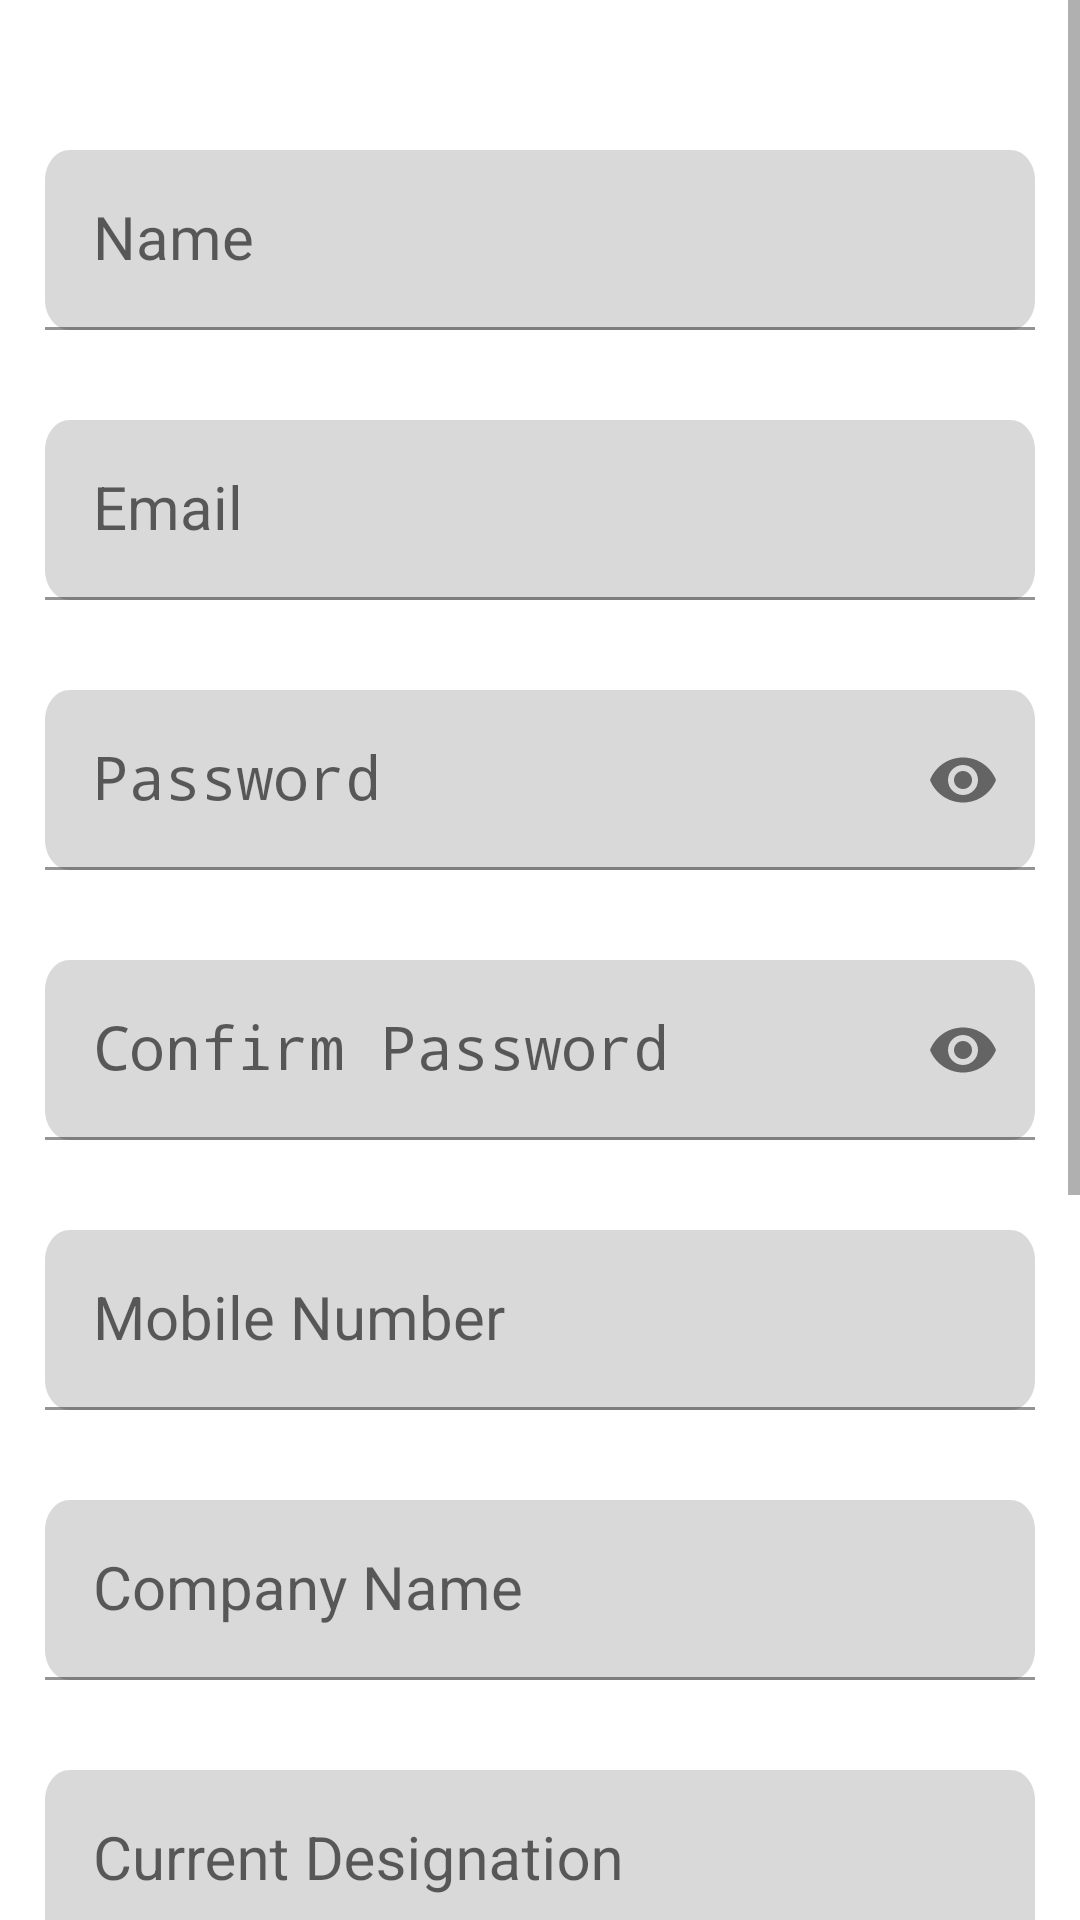

Layout XML and referenced resources for this Android screen:
<!-- AndroidManifest.xml: application theme Theme.AngelInvestment -->
<!-- res/layout/activity_sign_up.xml -->
<?xml version="1.0" encoding="utf-8"?>
<ScrollView xmlns:android="http://schemas.android.com/apk/res/android"
    xmlns:app="http://schemas.android.com/apk/res-auto"
    xmlns:tools="http://schemas.android.com/tools"
    android:layout_width="match_parent"
    android:layout_height="match_parent"
    tools:context=".ui.signup.SignUpActivity">

    <RelativeLayout
        android:layout_width="match_parent"
        android:layout_height="match_parent"
        >
        
        
        
        
        
        
        
        
        
        
        
        
        <com.google.android.material.textfield.TextInputLayout
            android:layout_width="match_parent"
            android:layout_height="match_parent">
            <EditText
                android:id="@+id/rectangle_1"
                android:layout_width="match_parent"
                android:layout_height="60dp"
                android:layout_alignParentLeft="true"
                android:layout_marginLeft="15dp"
                android:layout_marginRight="15dp"
                android:layout_alignParentTop="true"
                android:hint="@string/name"
                android:textAppearance="@style/first_name"
                android:padding="20px"
                android:layout_marginTop="50dp"
                android:background="@drawable/rectangle_4"/>
        </com.google.android.material.textfield.TextInputLayout>
        <com.google.android.material.textfield.TextInputLayout
            android:layout_width="match_parent"
            android:layout_height="match_parent">
            <EditText
                android:id="@+id/rectangle_2"
                android:layout_width="match_parent"
                android:layout_height="60dp"
                android:layout_alignParentLeft="true"
                android:layout_marginLeft="15dp"
                android:layout_marginRight="15dp"
                android:layout_alignParentTop="true"
                android:hint="@string/email"
                android:textAppearance="@style/email"
                android:layout_marginTop="140dp"
                android:padding="20px"
                android:inputType="textEmailAddress"
                android:background="@drawable/rectangle_5"
                />
        </com.google.android.material.textfield.TextInputLayout>
        <com.google.android.material.textfield.TextInputLayout
            android:layout_width="match_parent"
            android:layout_height="match_parent"
            app:passwordToggleEnabled="true">
            <EditText
                android:id="@+id/rectangle_3"
                android:layout_width="match_parent"
                android:layout_height="60dp"
                android:layout_alignParentLeft="true"
                android:layout_marginLeft="15dp"
                android:layout_marginRight="15dp"
                android:layout_alignParentTop="true"
                android:hint="@string/password"
                android:textAppearance="@style/password"
                android:layout_marginTop="230dp"
                android:background="@drawable/rectangle_5"
                android:inputType="textPassword"
                />
        </com.google.android.material.textfield.TextInputLayout>
        <com.google.android.material.textfield.TextInputLayout
            android:layout_width="match_parent"
            android:layout_height="match_parent"
            app:passwordToggleEnabled="true">
            <EditText
                android:id="@+id/rectangle_4"
                android:layout_width="match_parent"
                android:layout_height="60dp"
                android:layout_alignParentLeft="true"
                android:layout_marginLeft="15dp"
                android:layout_alignParentTop="true"
                android:hint="@string/confirm_pas"
                android:textAppearance="@style/confirm_pas"
                android:layout_marginTop="320dp"
                android:layout_marginRight="15dp"
                android:background="@drawable/rectangle_5"
                android:inputType="textPassword"
                />
        </com.google.android.material.textfield.TextInputLayout>


        <com.google.android.material.textfield.TextInputLayout
            android:layout_width="match_parent"
            android:layout_height="match_parent">
            <EditText
                android:id="@+id/rectangle_5"
                android:layout_width="match_parent"
                android:layout_height="60dp"
                android:layout_alignParentLeft="true"
                android:layout_marginLeft="15dp"
                android:layout_marginRight="15dp"
                android:layout_alignParentTop="true"
                android:layout_marginTop="410dp"
                android:background="@drawable/rectangle_5"
                android:padding="20px"
                android:hint="@string/mobile_numb"
                android:textAppearance="@style/mobile_numb"
                android:ems="10"
                android:inputType="phone"
                />
        </com.google.android.material.textfield.TextInputLayout>
        <com.google.android.material.textfield.TextInputLayout
            android:layout_width="match_parent"
            android:layout_height="match_parent"
            >
            <EditText
                android:id="@+id/rectangle_6"
                android:layout_width="match_parent"
                android:layout_height="60dp"
                android:layout_alignParentLeft="true"
                android:layout_marginLeft="15dp"
                android:layout_marginRight="15dp"
                android:layout_alignParentTop="true"
                android:hint="@string/company_nam"
                android:padding="20px"
                android:textAppearance="@style/company_nam"
                android:layout_marginTop="500dp"
                android:background="@drawable/rectangle_5"
                />
        </com.google.android.material.textfield.TextInputLayout>
        <com.google.android.material.textfield.TextInputLayout
            android:layout_width="match_parent"
            android:layout_height="match_parent">
            <EditText
                android:id="@+id/rectangle_7"
                android:layout_width="match_parent"
                android:layout_height="60dp"
                android:layout_alignParentLeft="true"
                android:layout_marginLeft="15dp"
                android:layout_marginRight="15dp"
                android:layout_alignParentTop="true"
                android:layout_marginTop="590dp"
                android:hint="@string/current_des"
                android:padding="20px"
                android:textAppearance="@style/current_des"
                android:background="@drawable/rectangle_5"
                />
        </com.google.android.material.textfield.TextInputLayout>
        <com.google.android.material.textfield.TextInputLayout
            android:layout_width="match_parent"
            android:layout_height="match_parent">
            <EditText
                android:id="@+id/rectangle_8"
                android:layout_width="match_parent"
                android:layout_height="60dp"
                android:layout_alignParentLeft="true"
                android:layout_marginLeft="15dp"
                android:layout_marginRight="15dp"
                android:layout_alignParentTop="true"
                android:layout_marginTop="680dp"
                android:hint="@string/postal_addr"
                android:textAppearance="@style/postal_addr"
                android:padding="20px"
                android:background="@drawable/rectangle_5"
                />
        </com.google.android.material.textfield.TextInputLayout>
        <com.google.android.material.textfield.TextInputLayout
            android:layout_width="match_parent"
            android:layout_height="match_parent">
            <EditText
                android:id="@+id/rectangle_9"
                android:layout_width="match_parent"
                android:layout_height="60dp"
                android:layout_alignParentLeft="true"
                android:layout_marginLeft="15dp"
                android:layout_marginRight="15dp"
                android:layout_alignParentTop="true"
                android:hint="@string/city"
                android:textAppearance="@style/city"
                android:padding="20px"
                android:layout_marginTop="770dp"
                android:background="@drawable/rectangle_5"
                />
        </com.google.android.material.textfield.TextInputLayout>
        <com.google.android.material.textfield.TextInputLayout
            android:layout_width="match_parent"
            android:layout_height="match_parent">

            <EditText
                android:id="@+id/pin_code"
                android:layout_width="match_parent"
                android:layout_height="60dp"
                android:layout_alignParentLeft="true"
                android:layout_alignParentTop="true"
                android:layout_marginLeft="15dp"
                android:layout_marginTop="860dp"
                android:layout_marginRight="15dp"
                android:gravity="top"
                android:hint="@string/pin_code"
                android:inputType="number"
                android:textAppearance="@style/pin_code" />
        </com.google.android.material.textfield.TextInputLayout>
        <com.google.android.material.textfield.TextInputLayout
            android:layout_width="match_parent"
            android:layout_height="match_parent">

            <TextView
                android:id="@+id/login"
                android:layout_width="wrap_content"
                android:layout_height="wrap_content"
                android:layout_marginStart="175dp"
                android:layout_marginTop="940dp"
                android:text="@string/have_a_account_please_login" />
        </com.google.android.material.textfield.TextInputLayout>
        <Button
            android:id="@+id/Login_From_SignUp"
            android:layout_width="wrap_content"
            android:layout_height="wrap_content"
            android:text="Register"
            android:onClick="validateEmail"
            android:textColor="@color/black"
            android:layout_marginTop="980dp"
            android:layout_marginLeft="160dp"
            tools:ignore="OnClick" />
    </RelativeLayout>

</ScrollView>
<!-- resources referenced by this layout -->
<resources>
  <color name="black">#FF000000</color>
  <!-- drawable rectangle_5 (drawable) -->
  <vector
      xmlns:android="http://schemas.android.com/apk/res/android"
      xmlns:aapt="http://schemas.android.com/aapt"
      android:width="398dp"
      android:height="60dp"
      android:viewportWidth="398"
      android:viewportHeight="60"
      >
  
      <group>
  
          <clip-path
              android:pathData="M10 0H388C393.523 0 398 4.47715 398 10V50C398 55.5228 393.523 60 388 60H10C4.47715 60 0 55.5228 0 50V10C0 4.47715 4.47715 0 10 0Z"
              />
  
          <path
              android:pathData="M0 0V60H398V0"
              android:fillColor="#D9D9D9"
              />
  
      </group>
  
  </vector>
  <string name="city">City</string>
  <string name="company_nam">Company Name</string>
  <string name="confirm_pas">Confirm Password</string>
  <string name="current_des">Current Designation</string>
  <string name="email">Email</string>
  <string name="have_a_account_please_login">Have a Account? Please Login</string>
  <string name="mobile_numb">Mobile Number</string>
  <string name="name">Name</string>
  <string name="password">Password</string>
  <string name="pin_code">PIN Code</string>
  <string name="postal_addr">Postal Address</string>
  <string name="sing_up">Sing up</string>
  <style name="city">
          <item name="android:textSize">20sp</item>
          <item name="android:textColor">#9D9D9D</item>
      </style>
  <style name="company_nam">
          <item name="android:textSize">20sp</item>
          <item name="android:textColor">#9D9D9D</item>
      </style>
  <style name="confirm_pas">
          <item name="android:textSize">20sp</item>
          <item name="android:textColor">#9D9D9D</item>
      </style>
  <style name="current_des">
          <item name="android:textSize">20sp</item>
          <item name="android:textColor">#9D9D9D</item>
      </style>
  <style name="email">
          <item name="android:textSize">20sp</item>
          <item name="android:textColor">#9D9D9D</item>
      </style>
  <style name="first_name">
          <item name="android:textSize">20sp</item>
          <item name="android:textColor">#9D9D9D</item>
      </style>
  <style name="mobile_numb">
          <item name="android:textSize">20sp</item>
          <item name="android:textColor">#FFFF</item>
      </style>
  <style name="password">
          <item name="android:textSize">20sp</item>
          <item name="android:textColor">#9D9D9D</item>
      </style>
  <style name="pin_code">
          <item name="android:textSize">20sp</item>
          <item name="android:textColor">#9D9D9D</item>
      </style>
  <style name="postal_addr">
          <item name="android:textSize">20sp</item>
          <item name="android:textColor">#9D9D9D</item>
      </style>
  <style name="sing_up">
          <item name="android:textSize">30sp</item>
          <item name="android:textColor">#1F68AB</item>
      </style>
  <style name="Theme.AngelInvestment" parent="Theme.MaterialComponents.DayNight.NoActionBar">
          
          <item name="colorPrimary">@color/purple_500</item>
          <item name="colorPrimaryVariant">@color/purple_700</item>
          <item name="colorOnPrimary">@color/white</item>
          
          <item name="colorSecondary">@color/teal_200</item>
          <item name="colorSecondaryVariant">@color/teal_700</item>
          <item name="colorOnSecondary">@color/black</item>
          
          <item name="android:statusBarColor">?attr/colorPrimaryVariant</item>
          
      </style>
  <color name="purple_500">#FF6200EE</color>
  <color name="purple_700">#FF3700B3</color>
  <color name="white">#FFFFFFFF</color>
  <color name="teal_200">#FF03DAC5</color>
  <color name="teal_700">#FF018786</color>
</resources>
